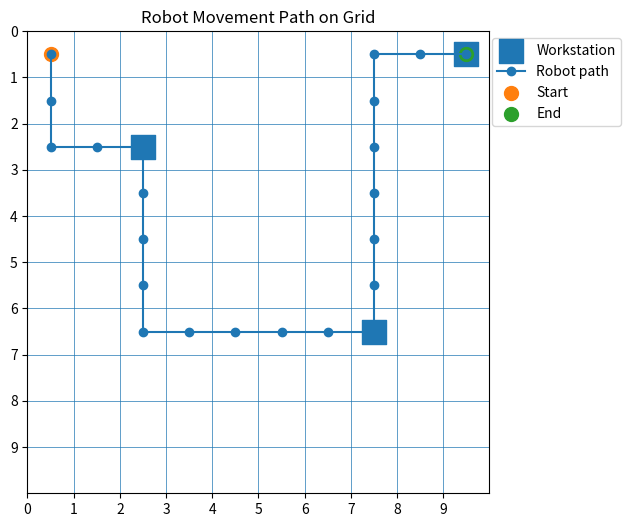

The script that saved this image:
import matplotlib.pyplot as plt
from collections import deque
from typing import List, Tuple, Set, Dict

# ------------------ Core classes (simplified) ------------------ #
Coordinate = Tuple[int, int]  # (row, col)

class GridMap:
    def __init__(self, rows: int, cols: int):
        self.rows = rows
        self.cols = cols
        self.workstations: Set[Coordinate] = set()

    def in_bounds(self, coord: Coordinate) -> bool:
        r, c = coord
        return 0 <= r < self.rows and 0 <= c < self.cols

    def neighbours(self, coord: Coordinate) -> List[Coordinate]:
        r, c = coord
        candidates = [(r-1, c), (r+1, c), (r, c-1), (r, c+1)]
        return [p for p in candidates if self.in_bounds(p)]

    def add_workstation(self, coord: Coordinate):
        if not self.in_bounds(coord):
            raise ValueError("Workstation outside grid")
        self.workstations.add(coord)

class Robot:
    def __init__(self, grid: GridMap, start: Coordinate):
        self.grid = grid
        self.pos = start
        self.path: List[Coordinate] = [start]  # record path

    def _shortest_path(self, target: Coordinate) -> List[Coordinate]:
        if self.pos == target:
            return []
        visited: Set[Coordinate] = {self.pos}
        prev: Dict[Coordinate, Coordinate] = {}
        q = deque([self.pos])
        while q:
            cur = q.popleft()
            for nb in self.grid.neighbours(cur):
                if nb in visited:
                    continue
                visited.add(nb)
                prev[nb] = cur
                if nb == target:
                    # reconstruct
                    rev = []
                    while nb != self.pos:
                        rev.append(nb)
                        nb = prev[nb]
                    return list(reversed(rev))
                q.append(nb)
        return []

    def move_to(self, target: Coordinate):
        for step in self._shortest_path(target):
            self.pos = step
            self.path.append(step)

# ------------------ Build scenario ------------------ #
g = GridMap(rows=10, cols=10)
g.add_workstation((2, 2))
g.add_workstation((6, 7))
g.add_workstation((0, 9))

robot = Robot(grid=g, start=(0, 0))

tasks = [((2, 2), (6, 7)), ((6, 7), (0, 9))]
for src, dst in tasks:
    robot.move_to(src)
    robot.move_to(dst)

full_path = robot.path

# ------------------ Visualization ------------------ #
fig, ax = plt.subplots(figsize=(6, 6))

# Draw grid
for x in range(g.cols + 1):
    ax.vlines(x, 0, g.rows, linewidth=0.5)
for y in range(g.rows + 1):
    ax.hlines(y, 0, g.cols, linewidth=0.5)

# Workstations
ws_cols = [c for r, c in g.workstations]
ws_rows = [r for r, c in g.workstations]
ax.scatter([c + 0.5 for c in ws_cols], [r + 0.5 for r in ws_rows],
           marker='s', s=300, label='Workstation')

# Path
path_cols = [c + 0.5 for r, c in full_path]
path_rows = [r + 0.5 for r, c in full_path]
ax.plot(path_cols, path_rows, linestyle='-', marker='o', label='Robot path')

# Start and End markers
ax.scatter(path_cols[0], path_rows[0], s=100, label='Start')
ax.scatter(path_cols[-1], path_rows[-1], s=100, label='End')

ax.set_xlim(0, g.cols)
ax.set_ylim(0, g.rows)
ax.set_aspect('equal')
ax.invert_yaxis()
ax.set_xticks(range(g.cols))
ax.set_yticks(range(g.rows))
ax.set_title("Robot Movement Path on Grid")
ax.legend(loc='upper right', bbox_to_anchor=(1.3, 1))

plt.show()
